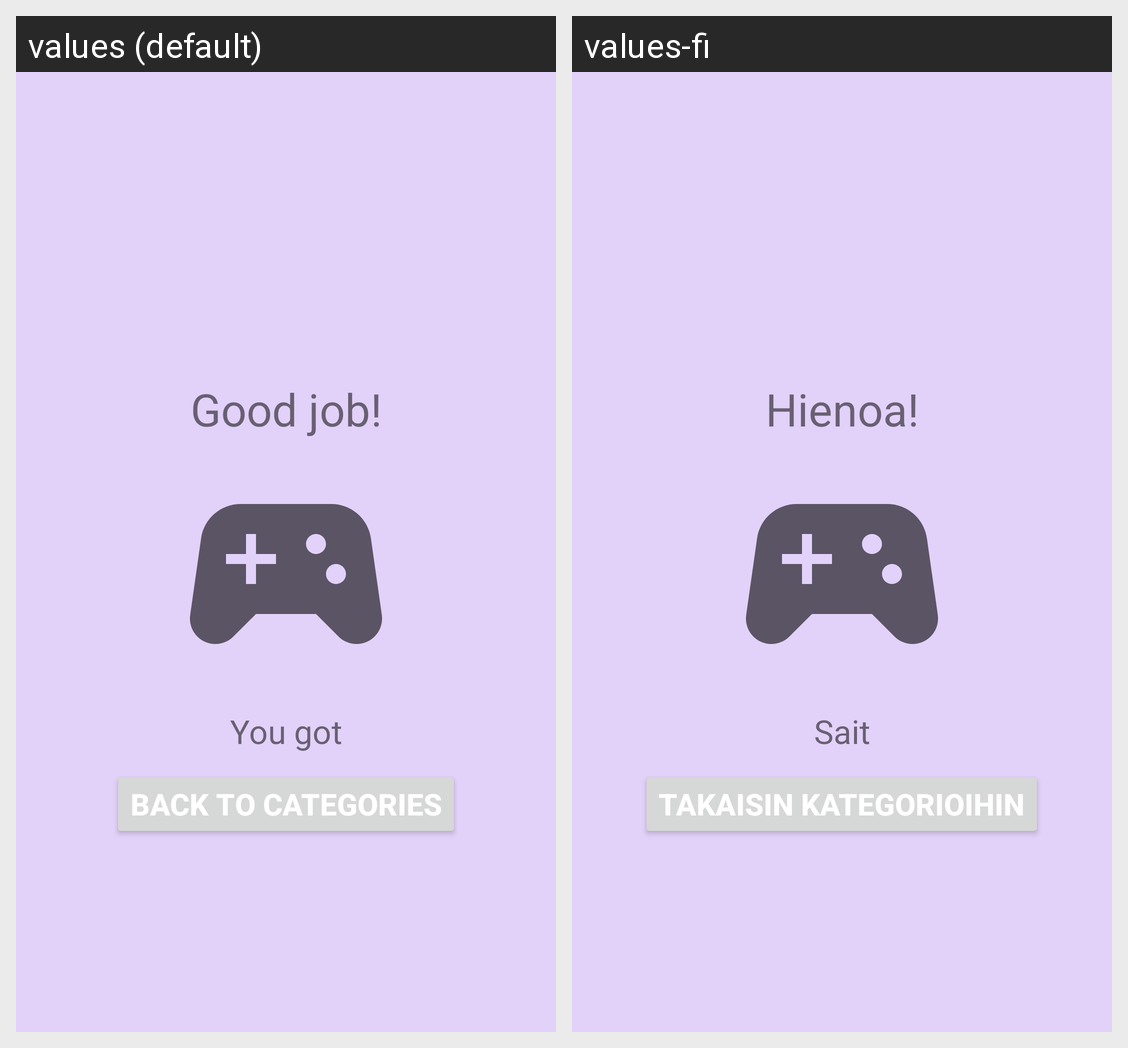

The Android screen above is rendered under two locales of the same app. Produce the string resources it draws, with the default and per-locale values.
Android screen res/layout/fragment_result.xml rendered under 2 locales, left to right: values (default), values-fi. Device: Nexus 5 (rendered at 1080×1920; each locale shown at half size, 540×960, under a caption strip naming it); theme Theme.Mobiilikehitysprojekti.
Strings drawn on this screen, with the default value and each locale's value (text and hints the layout hard-codes, and strings that could not be matched under every locale, appear in the picture but are not listed):

good_job
  values: Good job!
  values-fi: Hienoa!

you_got
  values: You got
  values-fi: Sait

back_to_categories
  values: Back to categories
  values-fi: Takaisin kategorioihin
